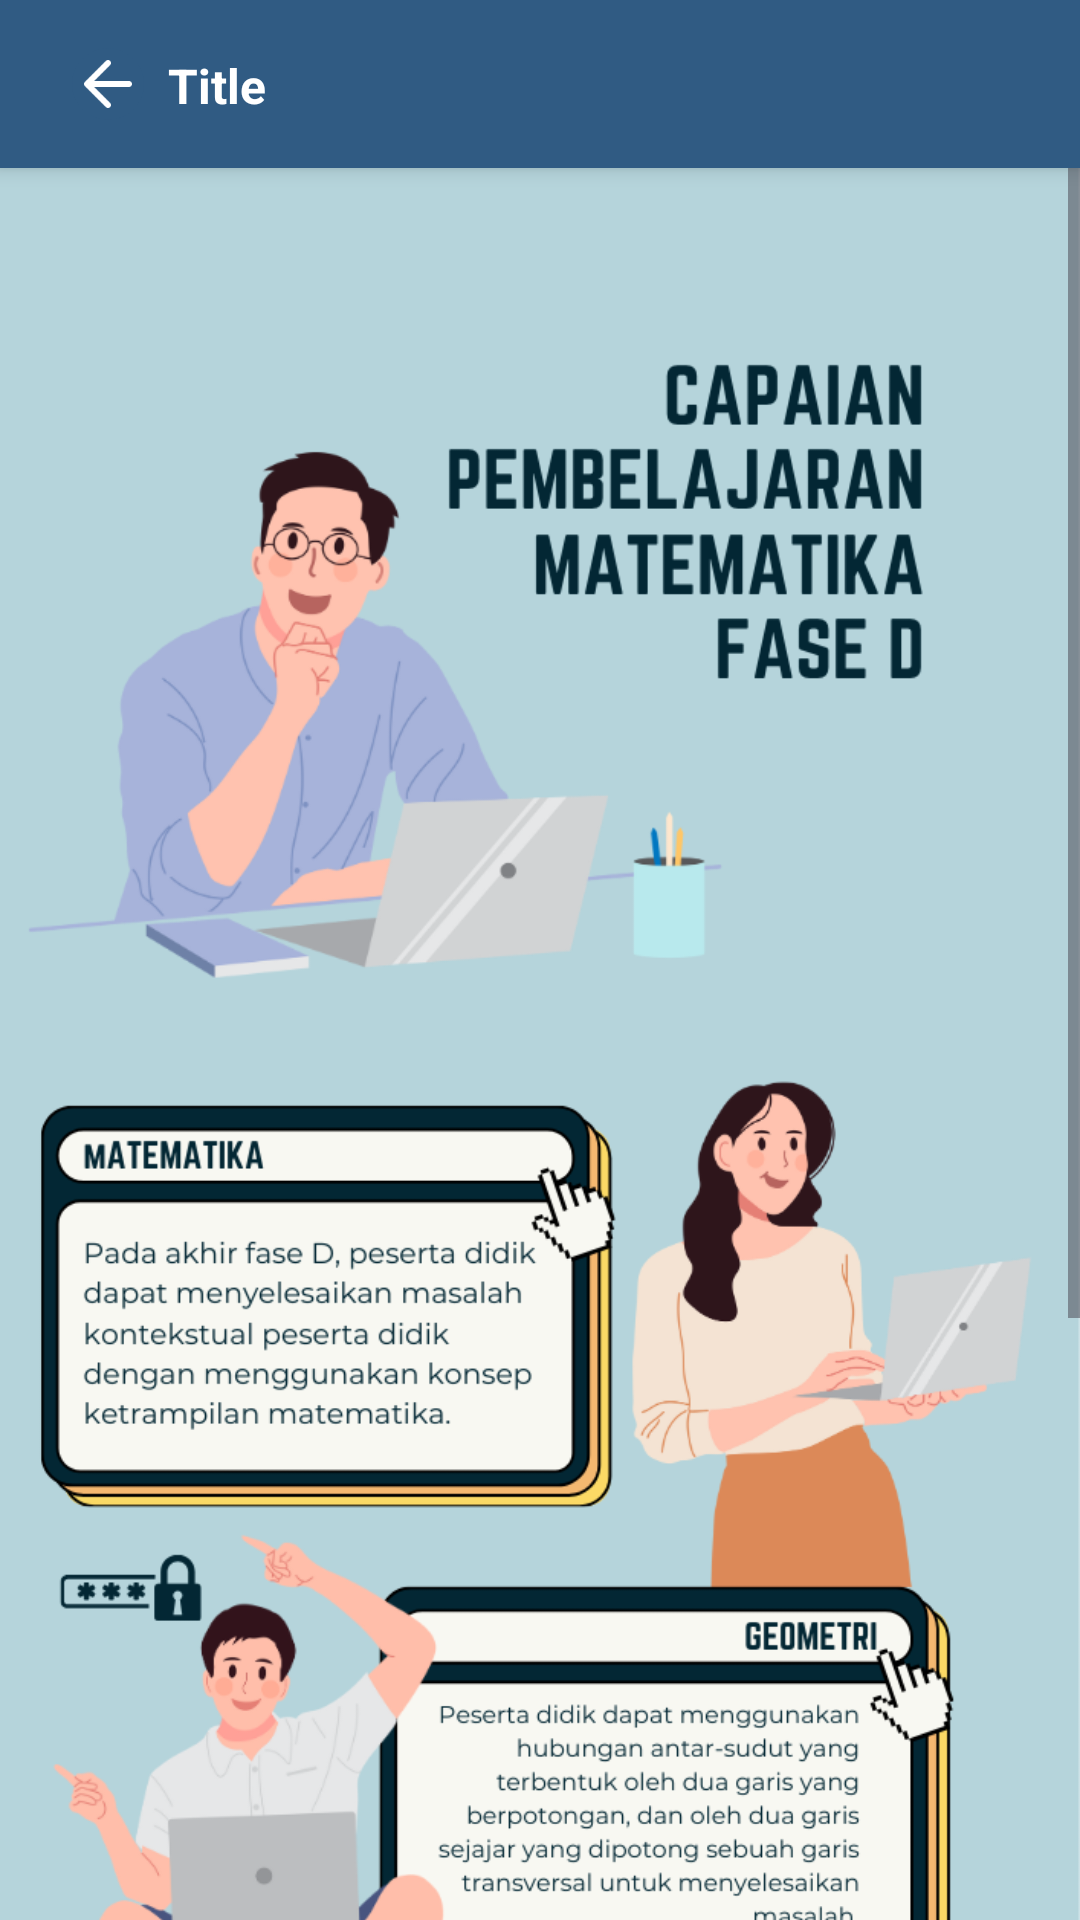

Write the Android layout XML for this screen, with the resource values it uses.
<!-- AndroidManifest.xml: application theme Theme.GeoVoyager -->
<!-- res/layout/activity_cp.xml -->
<?xml version="1.0" encoding="utf-8"?>
<androidx.constraintlayout.widget.ConstraintLayout xmlns:android="http://schemas.android.com/apk/res/android"
    xmlns:app="http://schemas.android.com/apk/res-auto"
    xmlns:tools="http://schemas.android.com/tools"
    android:layout_width="match_parent"
    android:layout_height="match_parent"
    tools:context=".pages.atp.ATPActivity">

    <include
        android:id="@+id/customTopBar"
        layout="@layout/global_top_app_bar" />

    <ScrollView
        android:layout_width="match_parent"
        android:layout_height="wrap_content"
        android:background="@color/white"
        android:paddingBottom="30dp"
        app:layout_constraintEnd_toEndOf="parent"
        app:layout_constraintStart_toStartOf="parent"
        app:layout_constraintTop_toBottomOf="@+id/customTopBar">

        <ImageView
            android:layout_width="match_parent"
            android:layout_height="wrap_content"
            android:adjustViewBounds="true"
            android:src="@drawable/img_cp" />
    </ScrollView>
</androidx.constraintlayout.widget.ConstraintLayout>
<!-- res/layout/global_top_app_bar.xml (included above) -->
<?xml version="1.0" encoding="utf-8"?>
<androidx.constraintlayout.widget.ConstraintLayout xmlns:android="http://schemas.android.com/apk/res/android"
    xmlns:app="http://schemas.android.com/apk/res-auto"
    android:layout_width="match_parent"
    android:layout_height="?android:attr/actionBarSize"
    android:background="@color/steel_blue"
    android:elevation="4dp"
    android:paddingHorizontal="24dp">

    <androidx.appcompat.widget.AppCompatImageView
        android:id="@+id/ivBack"
        android:layout_width="24dp"
        android:layout_height="24dp"
        android:background="@drawable/rounded_ripple_effect_2"
        android:clickable="true"
        android:contentDescription="backButton"
        android:src="@drawable/ic_arrow_left"
        android:tint="@color/white"
        app:layout_constraintBottom_toBottomOf="parent"
        app:layout_constraintStart_toStartOf="parent"
        app:layout_constraintTop_toTopOf="parent" />

    <androidx.appcompat.widget.AppCompatTextView
        android:id="@+id/tvTopBarTitle"
        android:layout_width="wrap_content"
        android:layout_height="wrap_content"
        android:layout_marginStart="8dp"
        android:text="Title"
        android:textColor="@color/white"
        android:textSize="16sp"
        android:textStyle="bold"
        app:layout_constraintBottom_toBottomOf="parent"
        app:layout_constraintStart_toEndOf="@+id/ivBack"
        app:layout_constraintTop_toTopOf="parent"
        app:layout_constraintVertical_bias="0.515" />
</androidx.constraintlayout.widget.ConstraintLayout>
<!-- resources referenced by this layout -->
<resources>
  <color name="steel_blue">#305B83</color>
  <color name="white">#FFFFFFFF</color>
  <!-- drawable ic_arrow_left: png bitmap (drawable, 457 bytes) -->
  <!-- drawable img_cp: png bitmap (drawable, 361370 bytes) -->
  <!-- drawable rounded_ripple_effect_2 (drawable) -->
  <ripple xmlns:android="http://schemas.android.com/apk/res/android"
      android:color="?android:colorControlHighlight">
      <item android:id="@android:id/background">
          <shape android:shape="rectangle">
              <corners android:radius="100dp" />
              <solid android:color="@color/steel_blue" />
          </shape>
      </item>
  </ripple>
  <style name="Theme.GeoVoyager" parent="Base.Theme.GeoVoyager" />
  <style name="Base.Theme.GeoVoyager" parent="Theme.Material3.DayNight.NoActionBar">
          
          
          <item name="android:statusBarColor">@color/steel_blue</item>
          <item name="android:windowLightStatusBar">false</item>
      </style>
</resources>
